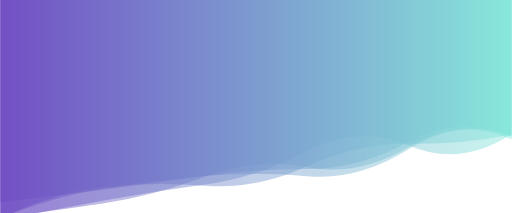
t = 0.00 s
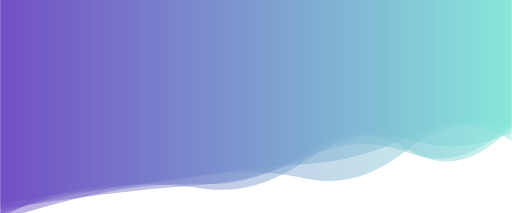
t = 1.11 s
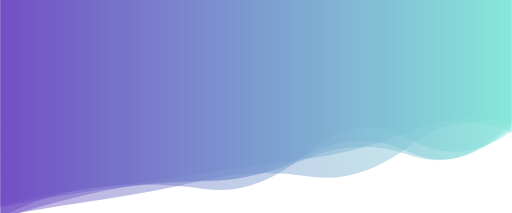
t = 2.22 s
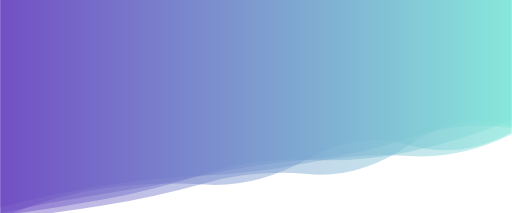
t = 3.33 s
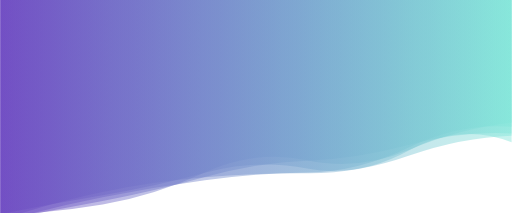
t = 4.45 s
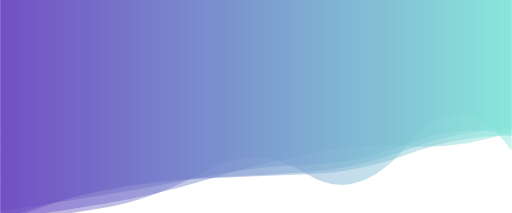
t = 5.56 s

The animated SVG that drew these frames (rendered in a browser with its animation timeline set to each time). Animation: 5 SMIL elements (animate=5); one cycle of 6.67 s, repeats indefinitely.

<?xml version="1.0" encoding="utf-8"?>
<svg xmlns="http://www.w3.org/2000/svg" xmlns:xlink="http://www.w3.org/1999/xlink" style="margin: auto; display: block; z-index: 1; position: relative; shape-rendering: auto; background: none;" width="1920" height="800" preserveAspectRatio="xMidYMid" viewBox="0 0 1920 800">
<g transform=""><linearGradient id="lg-0.9376515252845874" x1="0" x2="1" y1="0" y2="0">
  <stop stop-color="#6b46c1" offset="0"></stop>
  <stop stop-color="#81e6d9" offset="1"></stop>
</linearGradient><path d="" fill="url(#lg-0.9376515252845874)" opacity="0.45000000000000007">
  <animate attributeName="d" dur="6.666666666666666s" repeatCount="indefinite" keyTimes="0;0.333;0.667;1" calcmod="spline" keySplines="0.2 0 0.2 1;0.2 0 0.2 1;0.2 0 0.2 1" begin="0s" values="M0 0L 0 759.0548095624101Q 192 737.0101370448233  384 712.2293089860311T 768 660.9835201188816T 1152 635.1593193953875T 1536 532.5297274485498T 1920 514.2534543854238L 1920 0 Z;M0 0L 0 772.2422476766737Q 192 724.4718450076549  384 702.9139426576924T 768 650.6619717751482T 1152 596.3279411811445T 1536 493.04368823919765T 1920 462.3096171051121L 1920 0 Z;M0 0L 0 827.1545222829978Q 192 790.7173243769599  384 754.799828711607T 768 664.9995492242391T 1152 603.6261003250688T 1536 543.7636677329986T 1920 501.00924902668635L 1920 0 Z;M0 0L 0 759.0548095624101Q 192 737.0101370448233  384 712.2293089860311T 768 660.9835201188816T 1152 635.1593193953875T 1536 532.5297274485498T 1920 514.2534543854238L 1920 0 Z"></animate>
</path><path d="" fill="url(#lg-0.9376515252845874)" opacity="0.45000000000000007">
  <animate attributeName="d" dur="6.666666666666666s" repeatCount="indefinite" keyTimes="0;0.333;0.667;1" calcmod="spline" keySplines="0.2 0 0.2 1;0.2 0 0.2 1;0.2 0 0.2 1" begin="-1.3333333333333333s" values="M0 0L 0 845.6451175230811Q 192 757.3751728664523  384 715.3300854172489T 768 668.7945098379541T 1152 643.8416519028694T 1536 559.8660992575185T 1920 478.7271985800911L 1920 0 Z;M0 0L 0 801.8147968656401Q 192 727.7026380276013  384 705.0913339185325T 768 656.195524825016T 1152 673.5279462440476T 1536 558.4693936305428T 1920 534.704041133846L 1920 0 Z;M0 0L 0 819.5120159460291Q 192 808.3868147460653  384 778.2597817688217T 768 689.9186083880078T 1152 655.0029317852402T 1536 542.7228199753918T 1920 472.669159990723L 1920 0 Z;M0 0L 0 845.6451175230811Q 192 757.3751728664523  384 715.3300854172489T 768 668.7945098379541T 1152 643.8416519028694T 1536 559.8660992575185T 1920 478.7271985800911L 1920 0 Z"></animate>
</path><path d="" fill="url(#lg-0.9376515252845874)" opacity="0.45000000000000007">
  <animate attributeName="d" dur="6.666666666666666s" repeatCount="indefinite" keyTimes="0;0.333;0.667;1" calcmod="spline" keySplines="0.2 0 0.2 1;0.2 0 0.2 1;0.2 0 0.2 1" begin="-2.6666666666666665s" values="M0 0L 0 802.1378908281995Q 192 801.0380687457283  384 768.5573746503368T 768 636.0494215558609T 1152 611.2715490880423T 1536 568.1076881916224T 1920 448.0518723537415L 1920 0 Z;M0 0L 0 830.8282458155987Q 192 798.3537667649265  384 765.6561929869739T 768 693.802269050321T 1152 564.7296014068822T 1536 541.1230472357245T 1920 514.1025308679177L 1920 0 Z;M0 0L 0 826.203974117306Q 192 748.4523582838459  384 705.9639950643594T 768 689.9317161437255T 1152 574.6591909644919T 1536 573.2565688430319T 1920 459.7960924070238L 1920 0 Z;M0 0L 0 802.1378908281995Q 192 801.0380687457283  384 768.5573746503368T 768 636.0494215558609T 1152 611.2715490880423T 1536 568.1076881916224T 1920 448.0518723537415L 1920 0 Z"></animate>
</path><path d="" fill="url(#lg-0.9376515252845874)" opacity="0.45000000000000007">
  <animate attributeName="d" dur="6.666666666666666s" repeatCount="indefinite" keyTimes="0;0.333;0.667;1" calcmod="spline" keySplines="0.2 0 0.2 1;0.2 0 0.2 1;0.2 0 0.2 1" begin="-4s" values="M0 0L 0 816.589809800919Q 192 718.7025249255429  384 700.1373380723477T 768 709.7592018399619T 1152 566.0895061110685T 1536 521.6741282627817T 1920 490.0100577046582L 1920 0 Z;M0 0L 0 829.1805345503342Q 192 771.1967823065545  384 726.0247959029774T 768 654.6610365190866T 1152 672.1511631716962T 1536 599.798058361469T 1920 514.4845943015848L 1920 0 Z;M0 0L 0 818.1238781984432Q 192 712.8744398817995  384 697.2439117482061T 768 708.082531875674T 1152 612.9063371150369T 1536 524.8432776549247T 1920 502.4973557165563L 1920 0 Z;M0 0L 0 816.589809800919Q 192 718.7025249255429  384 700.1373380723477T 768 709.7592018399619T 1152 566.0895061110685T 1536 521.6741282627817T 1920 490.0100577046582L 1920 0 Z"></animate>
</path><path d="" fill="url(#lg-0.9376515252845874)" opacity="0.45000000000000007">
  <animate attributeName="d" dur="6.666666666666666s" repeatCount="indefinite" keyTimes="0;0.333;0.667;1" calcmod="spline" keySplines="0.2 0 0.2 1;0.2 0 0.2 1;0.2 0 0.2 1" begin="-5.333333333333333s" values="M0 0L 0 779.2466684249346Q 192 746.7608974141694  384 723.575288570597T 768 698.6281841862085T 1152 582.1349275302792T 1536 579.6070807625547T 1920 453.03470326273384L 1920 0 Z;M0 0L 0 779.6469843711999Q 192 726.3629744233122  384 694.8900383701917T 768 654.8056054595719T 1152 615.7461031633036T 1536 586.7053756217252T 1920 509.91518398984056L 1920 0 Z;M0 0L 0 841.8914188460911Q 192 823.1299034501752  384 790.7681933249555T 768 640.3532562585722T 1152 658.7256022986114T 1536 532.0241673220058T 1920 571.7293814131817L 1920 0 Z;M0 0L 0 779.2466684249346Q 192 746.7608974141694  384 723.575288570597T 768 698.6281841862085T 1152 582.1349275302792T 1536 579.6070807625547T 1920 453.03470326273384L 1920 0 Z"></animate>
</path></g>
</svg>
